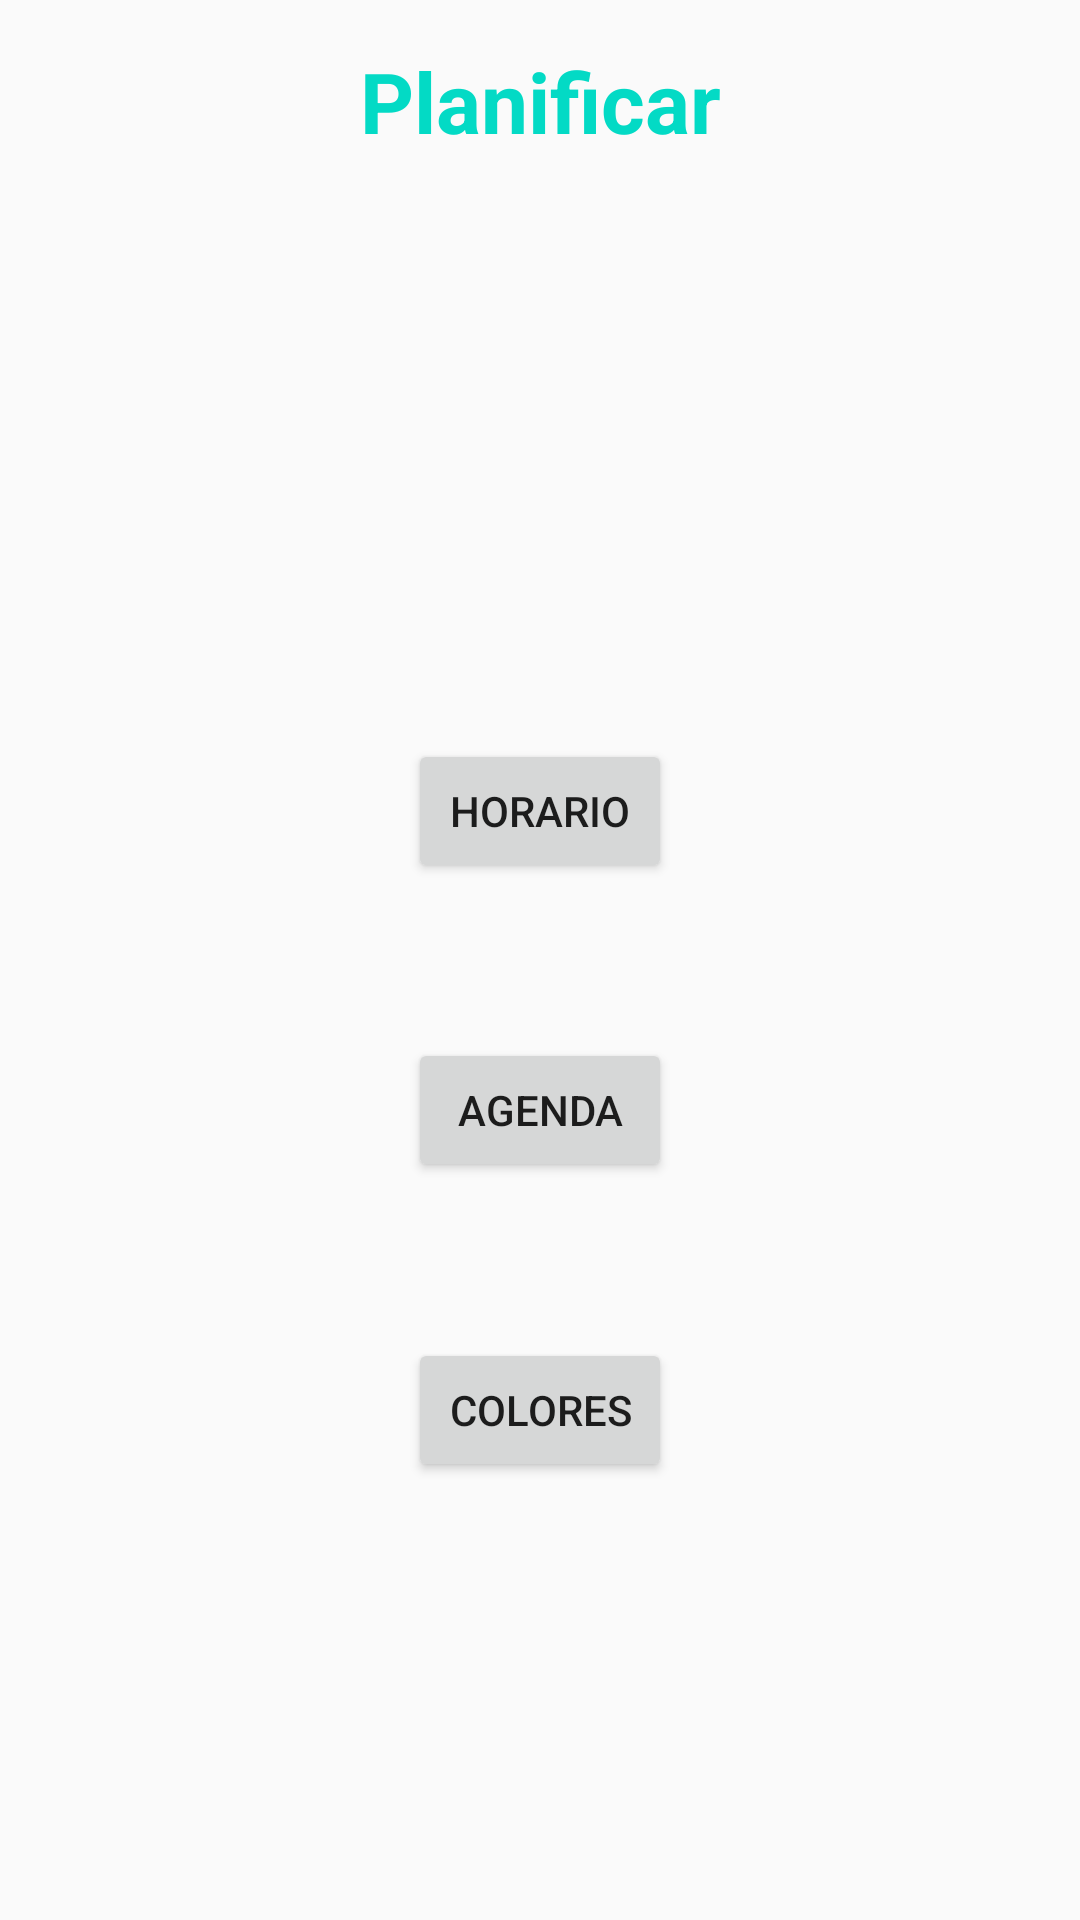

Reconstruct the res/layout file that produces this screen, plus the resources it refers to.
<!-- AndroidManifest.xml: application theme AppTheme -->
<!-- res/layout/fragment_plan.xml -->
<?xml version="1.0" encoding="utf-8"?>

<FrameLayout xmlns:android="http://schemas.android.com/apk/res/android"
    xmlns:tools="http://schemas.android.com/tools"
    android:layout_width="match_parent"
    android:layout_height="match_parent"
    tools:context=".PlanFragment">

    

    <TextView
        android:layout_width="match_parent"
        android:layout_height="match_parent"
        android:layout_marginTop="15sp"
        android:text="@string/title_planificacion"
        android:textAlignment="center"
        android:textColor="@color/colorAccent"
        android:textSize="28sp"
        android:textStyle="bold" />

    <Button
        android:id="@+id/horario_button"
        android:layout_width="wrap_content"
        android:layout_height="wrap_content"
        android:onClick="onClick"
        android:text="Horario"
        android:layout_marginTop="-50sp"
        android:layout_gravity="center"/>

    <Button
        android:id="@+id/calendario_button"
        android:layout_width="wrap_content"
        android:layout_height="wrap_content"
        android:layout_gravity="center"
        android:layout_marginTop="50sp"
        android:onClick="onClick"
        android:text="Agenda" />

    <Button
        android:id="@+id/colors_button"
        android:layout_width="wrap_content"
        android:layout_height="wrap_content"
        android:layout_gravity="center"
        android:layout_marginTop="150sp"
        android:onClick="onClick"
        android:text="Colores" />

</FrameLayout>
<!-- resources referenced by this layout -->
<resources>
  <string name="title_planificacion">Planificar</string>
  <style name="AppTheme" parent="Theme.AppCompat.Light.DarkActionBar">
          
          <item name="colorPrimary">@color/colorPrimary</item>
          <item name="colorPrimaryDark">@color/colorPrimaryDark</item>
          <item name="colorAccent">@color/colorAccent</item>
          <item name="bottomNavigationStyle">@style/Widget.Design.BottomNavigationView</item>
      </style>
  <!-- not gathered from this repository: default colours our renderer supplied (Android Studio template values) -->
  <color name="colorPrimary">#FF6200EE</color>
  <color name="colorPrimaryDark">#FF3700B3</color>
  <color name="colorAccent">#FF03DAC5</color>
</resources>
